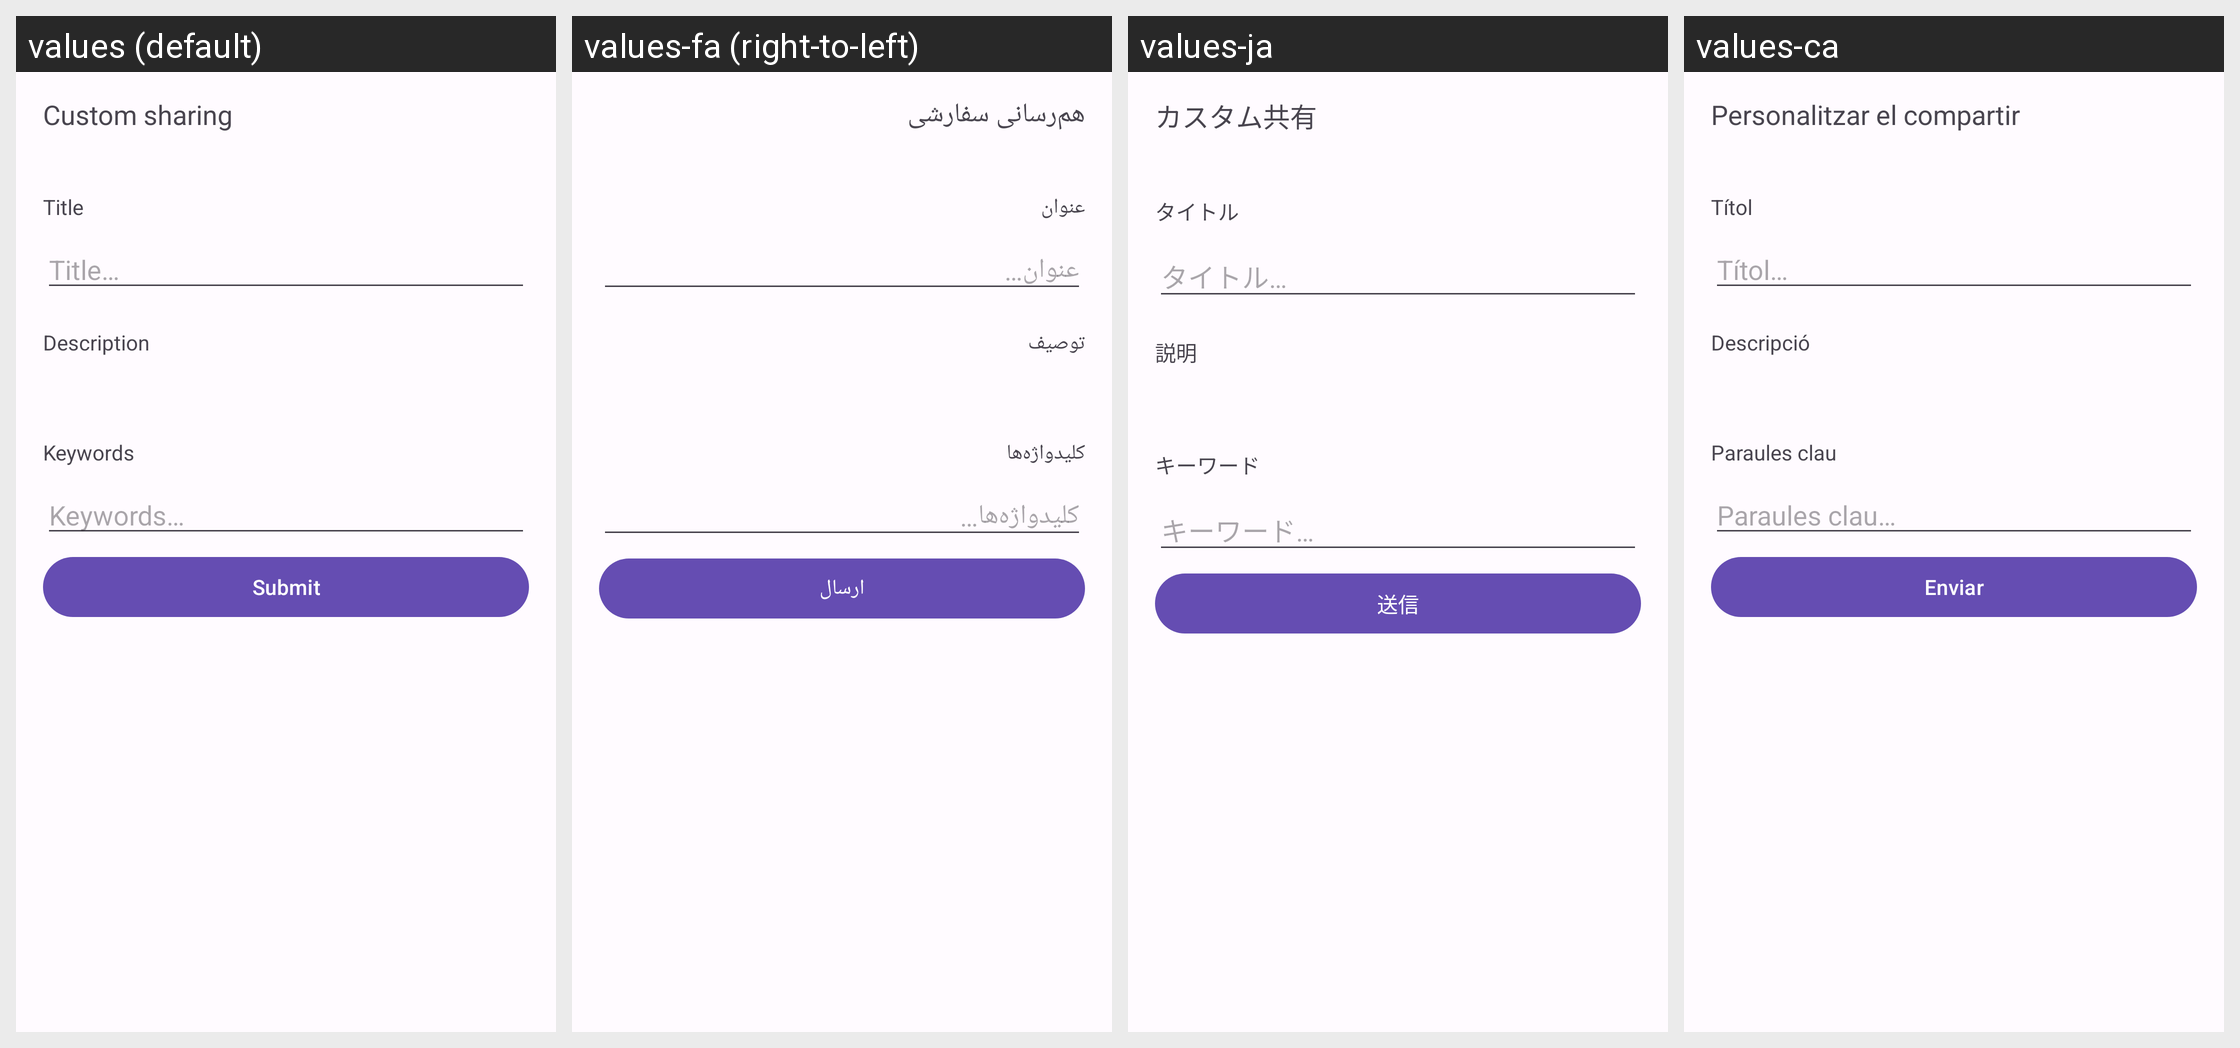

This grid shows one Android layout under several languages. Give, for every string resource on the screen, its name, the default text and each shown locale's text.
Android screen res/layout/activity_custom_sharing.xml rendered under 4 locales, left to right: values (default), values-fa (right-to-left), values-ja, values-ca. Device: Nexus 5 (rendered at 1080×1920; each locale shown at half size, 540×960, under a caption strip naming it); theme AppThemeBar.
Other locales in the repository, not shown: values-ar, values-ber, values-bg, values-bn, values-br, values-cs, values-cy, values-da, values-de, values-el, values-eo, values-es, values-et, values-eu, values-fr, values-gd, values-gl, values-hi, values-hu, values-hy, values-ia, values-id, values-is, values-it, values-kab, values-ko, values-lt, values-lv, values-ml, values-nl, values-no, values-oc, values-pl, values-pt, values-pt-rBR, values-ro, values-ru, values-sc, values-si, values-sl, values-sr, values-sv, values-szl, values-ta, values-tr, values-uk, values-vi, values-zh-rCN, values-zh-rTW.
Strings drawn on this screen, with the default value and each locale's value (text and hints the layout hard-codes, and strings that could not be matched under every locale, appear in the picture but are not listed):

settings_title_custom_sharing
  values: Custom sharing
  values-fa: هم‌رسانی سفارشی
  values-ja: カスタム共有
  values-ca: Personalitzar el compartir

title_header_custom_sharing
  values: Title
  values-fa: عنوان
  values-ja: タイトル
  values-ca: Títol

title_hint_custom_sharing
  values: Title…
  values-fa: عنوان…
  values-ja: タイトル…
  values-ca: Títol…

description_header_custom_sharing
  values: Description
  values-fa: توصیف
  values-ja: 説明
  values-ca: Descripció

keywords_header_custom_sharing
  values: Keywords
  values-fa: کلیدواژه‌ها
  values-ja: キーワード
  values-ca: Paraules clau

keywords_hint_custom_sharing
  values: Keywords…
  values-fa: کلیدواژه‌ها…
  values-ja: キーワード…
  values-ca: Paraules clau…

submit
  values: Submit
  values-fa: ارسال
  values-ja: 送信
  values-ca: Enviar
